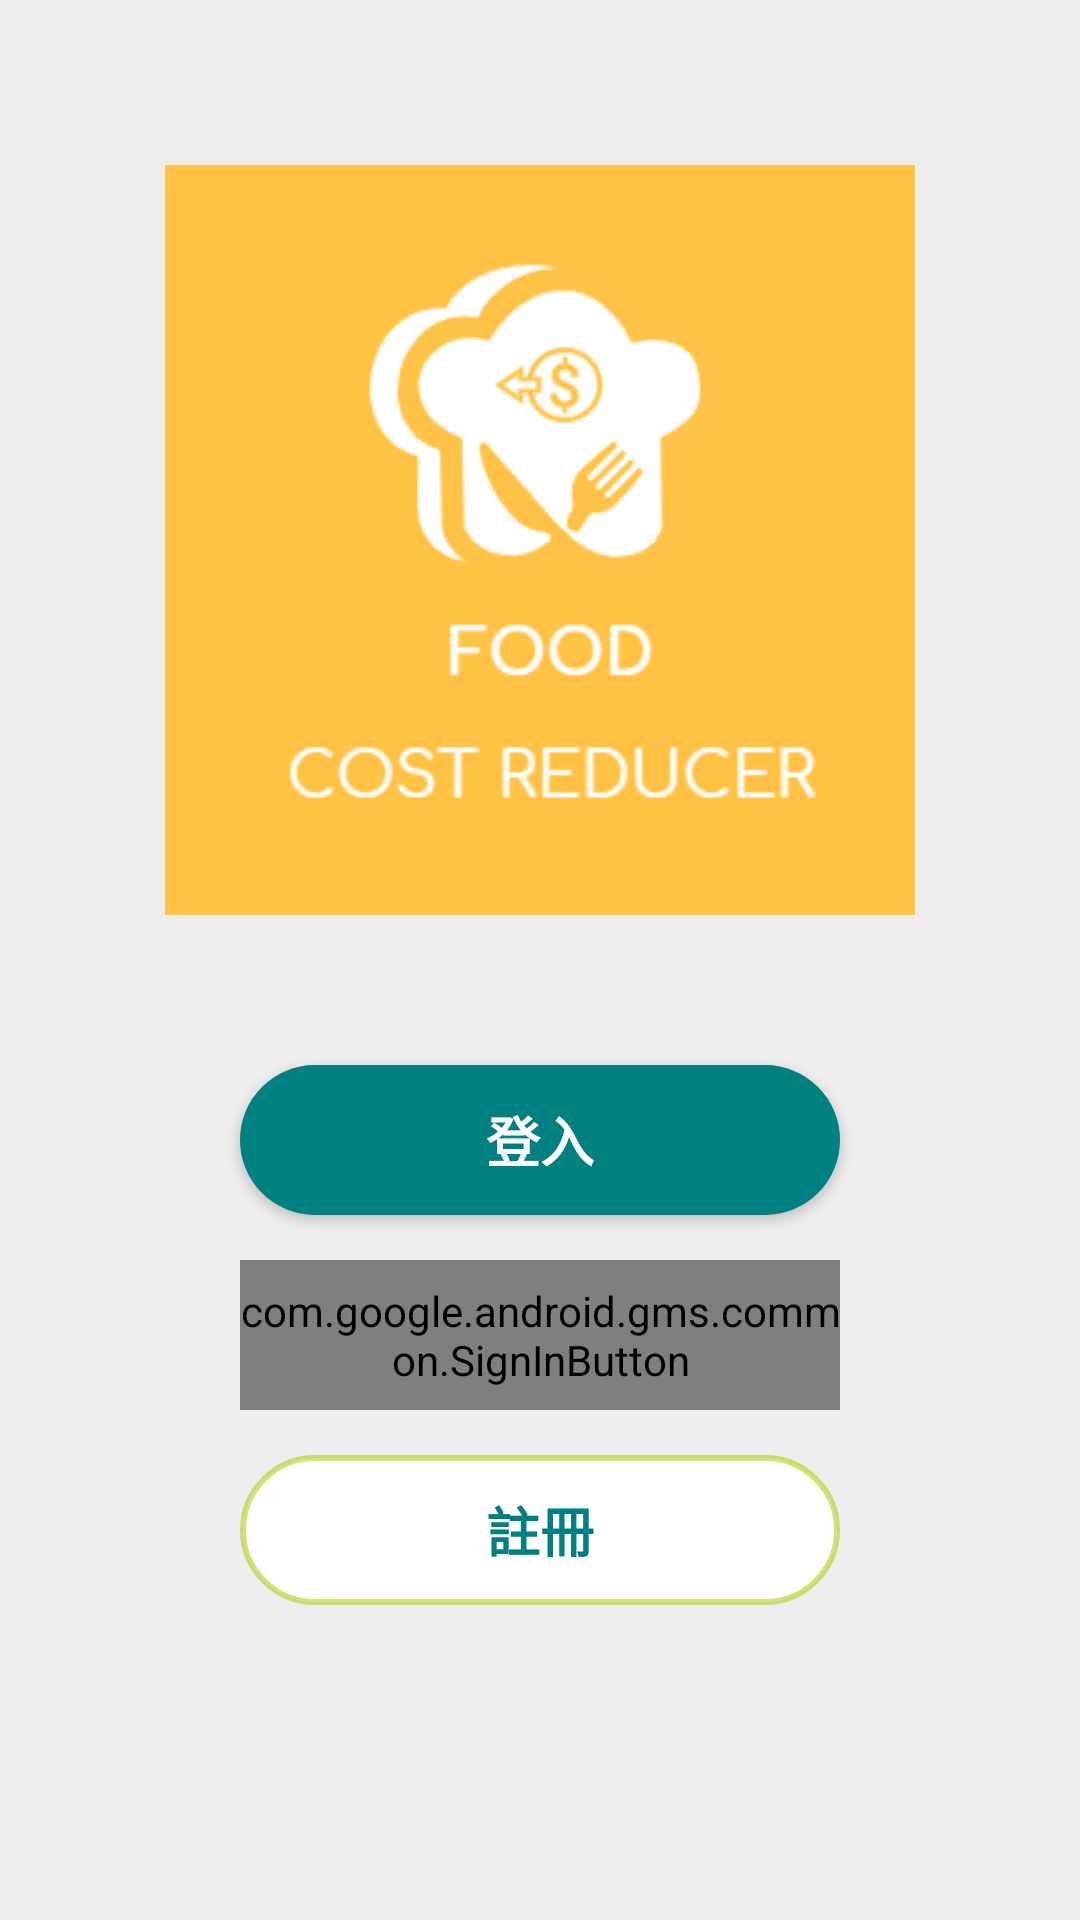

This screen was rendered from an Android layout file. Write that file and the resources it references.
<!-- AndroidManifest.xml: application theme AppTheme -->
<!-- res/layout/f00000.xml -->
<?xml version="1.0" encoding="utf-8"?>
<RelativeLayout xmlns:android="http://schemas.android.com/apk/res/android"
    xmlns:app="http://schemas.android.com/apk/res-auto"
    xmlns:tools="http://schemas.android.com/tools"
    android:layout_width="match_parent"
    android:layout_height="match_parent"
    android:background="@color/backgroundcolor2"
    android:orientation="vertical"
    android:padding="@dimen/pa_15"
    android:visibility="visible">

    <ImageView
        android:id="@+id/imageView"
        android:layout_width="370dp"
        android:layout_height="250dp"
        android:layout_alignParentTop="true"
        android:layout_centerHorizontal="true"
        android:layout_marginTop="40dp"
        app:srcCompat="@drawable/logo" />

    <Button
        android:id="@+id/f00000_b001"
        android:layout_width="200dp"
        android:layout_height="50dp"
        android:layout_below="@+id/imageView"
        android:layout_centerHorizontal="true"
        android:layout_marginTop="50dp"
        android:background="@drawable/button04"
        android:text="@string/f00000_b001"
        android:textAllCaps="false"
        android:textColor="@color/White"
        android:textSize="18sp"
        android:textStyle="bold" />

    <com.google.android.gms.common.SignInButton
        android:id="@+id/f00000_b002"
        android:layout_width="200dp"
        android:layout_height="50dp"
        android:layout_below="@+id/f00000_b001"
        android:layout_centerHorizontal="true"
        android:layout_marginTop="15dp" />

    <Button
        android:id="@+id/f00000_b003"
        android:layout_width="200dp"
        android:layout_height="50dp"
        android:layout_below="@+id/f00000_b002"
        android:layout_alignStart="@+id/f00000_b002"
        android:layout_marginStart="0dp"
        android:layout_marginTop="15dp"
        android:background="@drawable/button03"
        android:text="@string/f00000_b004"
        android:textAllCaps="false"
        android:textColor="@color/Teal"
        android:textSize="18sp"
        android:textStyle="bold" />

</RelativeLayout>
<!-- resources referenced by this layout -->
<resources>
  <color name="Teal">#008080</color>
  <color name="White">#ffffff</color>
  <color name="backgroundcolor2">#0C000000</color>
  <dimen name="pa_15">15dp</dimen>
  <!-- drawable button03 (drawable) -->
  <?xml version="1.0" encoding="utf-8"?>
  <shape xmlns:android="http://schemas.android.com/apk/res/android">
      android:shape="rectangle">
      <corners android:radius="30dp"/>
      <solid android:color="@color/White"/>
      <stroke android:color="#85A7CC00"
          android:width="2dp"/>
  </shape>
  <!-- drawable button04 (drawable) -->
  <?xml version="1.0" encoding="utf-8"?>
  <shape xmlns:android="http://schemas.android.com/apk/res/android">
      android:shape="rectangle">
      <corners android:radius="30dp" />
      <solid android:color="@color/Teal" />
  </shape>
  <!-- drawable logo: png bitmap (drawable, 14725 bytes) -->
  <string name="f00000_b001">登入</string>
  <string name="f00000_b004">註冊</string>
  <style name="AppTheme" parent="Theme.AppCompat.Light.DarkActionBar">
          --&gt;
          <item name="colorPrimary">@color/Teal</item>
          <item name="colorPrimaryDark">@color/Teal</item>
          <item name="colorAccent">@color/backgroundcolor1</item>
      </style>
  <color name="backgroundcolor1">#BA8AA800</color>
</resources>
